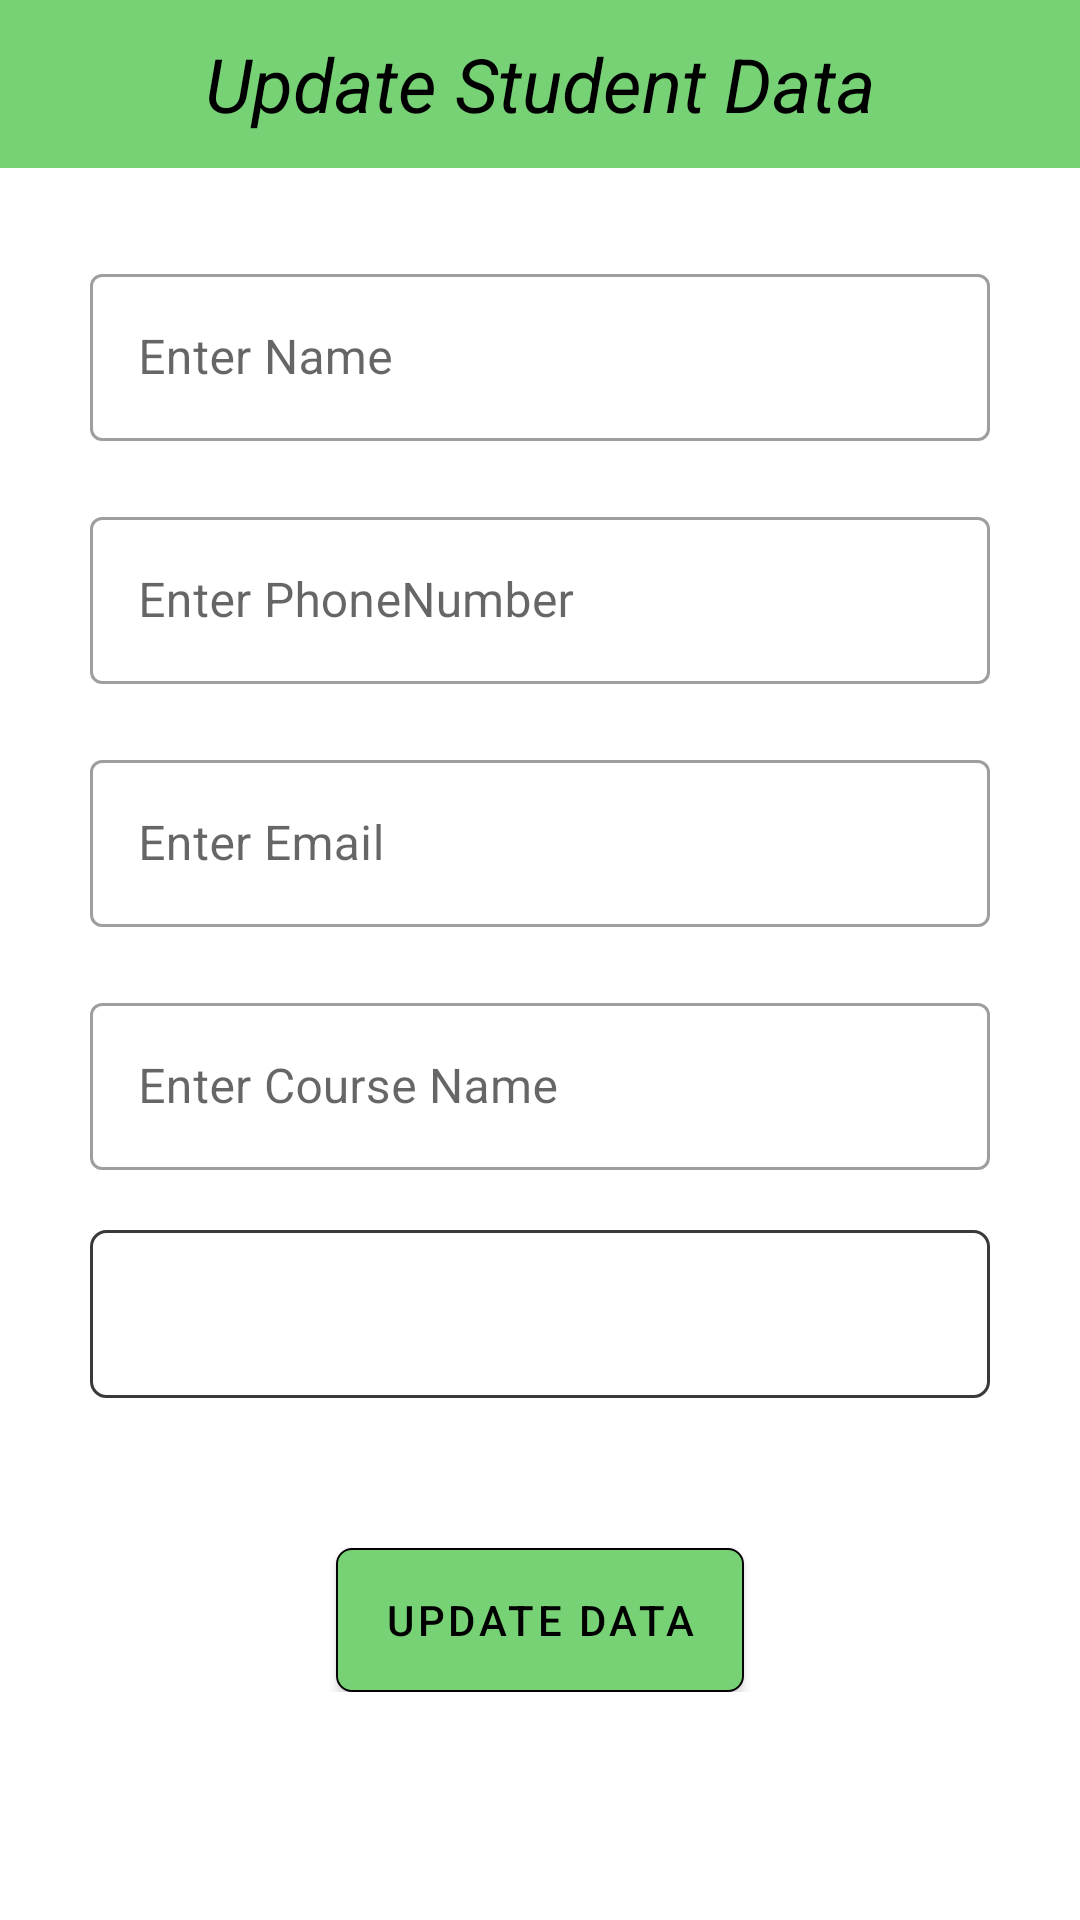

Here is an Android app screen rendered from its layout file. Give the layout XML and the strings, colors and styles it references.
<!-- AndroidManifest.xml: application theme Theme.MyApplication -->
<!-- res/layout/activity_room_update.xml -->
<?xml version="1.0" encoding="utf-8"?>
<androidx.constraintlayout.widget.ConstraintLayout xmlns:android="http://schemas.android.com/apk/res/android"
    xmlns:app="http://schemas.android.com/apk/res-auto"
    xmlns:tools="http://schemas.android.com/tools"
    android:layout_width="match_parent"
    android:layout_height="match_parent"
    tools:context=".Room.roomUpdateActivity">

    <androidx.appcompat.widget.Toolbar
        android:background="#76d275"
        android:layout_width="match_parent"
        android:layout_height="wrap_content"
        app:layout_constraintTop_toTopOf="parent"
        app:layout_constraintStart_toStartOf="parent"
        app:layout_constraintEnd_toEndOf="parent"
        android:id="@+id/roomAddOrUpdateToolbar">

        <ImageView
            android:id="@+id/roomAddOrUpdateBackBtn"
            android:layout_width="wrap_content"
            android:layout_height="wrap_content"
            android:src="@drawable/ic_baseline_arrow_back_24"/>

        <com.google.android.material.textview.MaterialTextView
            android:id="@+id/tvRoom"
            android:layout_width="wrap_content"
            android:layout_height="wrap_content"
            android:text="Update Student Data"
            app:layout_constraintEnd_toEndOf="parent"
            app:layout_constraintStart_toStartOf="parent"
            app:layout_constraintTop_toBottomOf="@+id/roomAddOrUpdateToolbar"
            android:textSize="25dp"
            android:layout_gravity="center"
            android:textColor="@color/black"
            android:textStyle="italic"/>
    </androidx.appcompat.widget.Toolbar>

    <ScrollView
        android:layout_width="match_parent"
        android:layout_height="wrap_content"
        app:layout_constraintTop_toBottomOf="@id/roomAddOrUpdateToolbar"
        app:layout_constraintStart_toStartOf="parent"
        app:layout_constraintEnd_toEndOf="parent">

        <androidx.constraintlayout.widget.ConstraintLayout
            android:layout_width="match_parent"
            android:layout_height="wrap_content"
            android:layout_margin="10dp">

            
            <com.google.android.material.textfield.TextInputLayout
                android:id="@+id/etNameAddDataLayout"
                android:layout_width="match_parent"
                android:layout_height="wrap_content"
                app:layout_constraintTop_toTopOf="parent"
                android:layout_margin="20dp"
                style="@style/Widget.MaterialComponents.TextInputLayout.OutlinedBox"
                android:hint="Enter Name">

                <com.google.android.material.textfield.TextInputEditText
                    android:id="@+id/etRoomNameUpdateData"
                    android:layout_width="match_parent"
                    android:layout_height="wrap_content"
                    android:inputType="text"/>

            </com.google.android.material.textfield.TextInputLayout>
            
            <com.google.android.material.textfield.TextInputLayout
                android:id="@+id/etPhoneAddDataLayout"
                android:layout_width="match_parent"
                android:layout_height="wrap_content"
                app:layout_constraintTop_toBottomOf="@id/etNameAddDataLayout"
                app:layout_constraintStart_toStartOf="@id/etNameAddDataLayout"
                app:layout_constraintEnd_toEndOf="@id/etNameAddDataLayout"
                style="@style/Widget.MaterialComponents.TextInputLayout.OutlinedBox"
                android:layout_margin="20dp"
                android:hint="Enter PhoneNumber">

                <com.google.android.material.textfield.TextInputEditText
                    android:id="@+id/etRoomPhoneUpdateData"
                    android:layout_width="match_parent"
                    android:layout_height="wrap_content"
                    android:inputType="phone"/>

            </com.google.android.material.textfield.TextInputLayout>
            
            <com.google.android.material.textfield.TextInputLayout
                android:id="@+id/etEmailAddDataLayout"
                android:layout_width="match_parent"
                android:layout_height="wrap_content"
                app:layout_constraintTop_toBottomOf="@id/etPhoneAddDataLayout"
                app:layout_constraintStart_toStartOf="@id/etPhoneAddDataLayout"
                app:layout_constraintEnd_toEndOf="@id/etPhoneAddDataLayout"
                style="@style/Widget.MaterialComponents.TextInputLayout.OutlinedBox"
                android:layout_margin="20dp"
                android:hint="Enter Email">

                <com.google.android.material.textfield.TextInputEditText
                    android:id="@+id/etRoomEmailUpdateData"
                    android:layout_width="match_parent"
                    android:layout_height="wrap_content"
                    android:inputType="textEmailAddress"/>

            </com.google.android.material.textfield.TextInputLayout>
            
            <com.google.android.material.textfield.TextInputLayout
                android:id="@+id/etCourseAddDataLayout"
                android:layout_width="match_parent"
                android:layout_height="wrap_content"
                app:layout_constraintTop_toBottomOf="@id/etEmailAddDataLayout"
                app:layout_constraintStart_toStartOf="@id/etEmailAddDataLayout"
                app:layout_constraintEnd_toEndOf="@id/etEmailAddDataLayout"
                style="@style/Widget.MaterialComponents.TextInputLayout.OutlinedBox"
                android:layout_margin="20dp"
                android:hint="Enter Course Name">

                <com.google.android.material.textfield.TextInputEditText
                    android:id="@+id/etRoomCourseUpdateData"
                    android:layout_width="match_parent"
                    android:layout_height="wrap_content"
                    android:inputType="text"/>

            </com.google.android.material.textfield.TextInputLayout>

            <Spinner
                android:id="@+id/updateGenderSpinnerRoom"
                android:layout_height="?android:attr/actionBarSize"
                android:layout_width="match_parent"
                android:background="@drawable/blue_outline"
                app:layout_constraintTop_toBottomOf="@id/etCourseAddDataLayout"
                app:layout_constraintStart_toStartOf="@id/etCourseAddDataLayout"
                app:layout_constraintEnd_toEndOf="@id/etCourseAddDataLayout"
                android:layout_margin="20dp"
                />

            <com.google.android.material.button.MaterialButton
                android:layout_width="wrap_content"
                android:layout_height="wrap_content"
                android:text="Update Data"
                app:layout_constraintTop_toBottomOf="@id/updateGenderSpinnerRoom"
                app:layout_constraintStart_toStartOf="@id/updateGenderSpinnerRoom"
                app:layout_constraintEnd_toEndOf="@id/updateGenderSpinnerRoom"
                android:id="@+id/btnUpdateDataRoom"
                android:textColor="@color/black"
                app:backgroundTint="@null"
                android:background="@drawable/room_btn_gradiant"
                android:layout_marginTop="50dp"/>

        </androidx.constraintlayout.widget.ConstraintLayout>

    </ScrollView>

</androidx.constraintlayout.widget.ConstraintLayout>
<!-- resources referenced by this layout -->
<resources>
  <color name="black">#FF000000</color>
  <!-- drawable blue_outline (drawable) -->
  <?xml version="1.0" encoding="utf-8"?>
  <shape xmlns:android="http://schemas.android.com/apk/res/android">
      <stroke
          android:width="1dp"
          android:color="#3A3838" />
  
      <corners android:radius="5dp" />
  
  </shape>
  <!-- drawable room_btn_gradiant (drawable) -->
  <?xml version="1.0" encoding="utf-8"?>
  <shape xmlns:android="http://schemas.android.com/apk/res/android" android:shape="rectangle">
  
      <stroke android:color="@color/black"
          android:width="0.5dp"/>
  
      
  
      <corners android:bottomRightRadius="5dp"
          android:bottomLeftRadius="5dp"
          android:topLeftRadius="5dp"
          android:topRightRadius="5dp"/>
  
      <solid android:color="@color/primaryLightColor"/>
  </shape>
  <style name="Theme.MyApplication" parent="Theme.MaterialComponents.DayNight.DarkActionBar">
          
          
          <item name="colorPrimary">@color/purple_500</item>
          
          <item name="colorPrimaryVariant">@color/purple_700</item>
          <item name="colorOnPrimary">@color/white</item>
          
          <item name="colorSecondary">@color/teal_200</item>
          <item name="colorSecondaryVariant">@color/teal_700</item>
          
          
          <item name="android:statusBarColor" tools:targetApi="l">?attr/colorPrimaryVariant</item>
          
      </style>
  <color name="primaryLightColor">#76d275</color>
  <color name="purple_500">#FF6200EE</color>
  <color name="purple_700">#FF3700B3</color>
  <color name="white">#FFFFFFFF</color>
  <color name="teal_200">#FF03DAC5</color>
  <color name="teal_700">#FF018786</color>
</resources>
